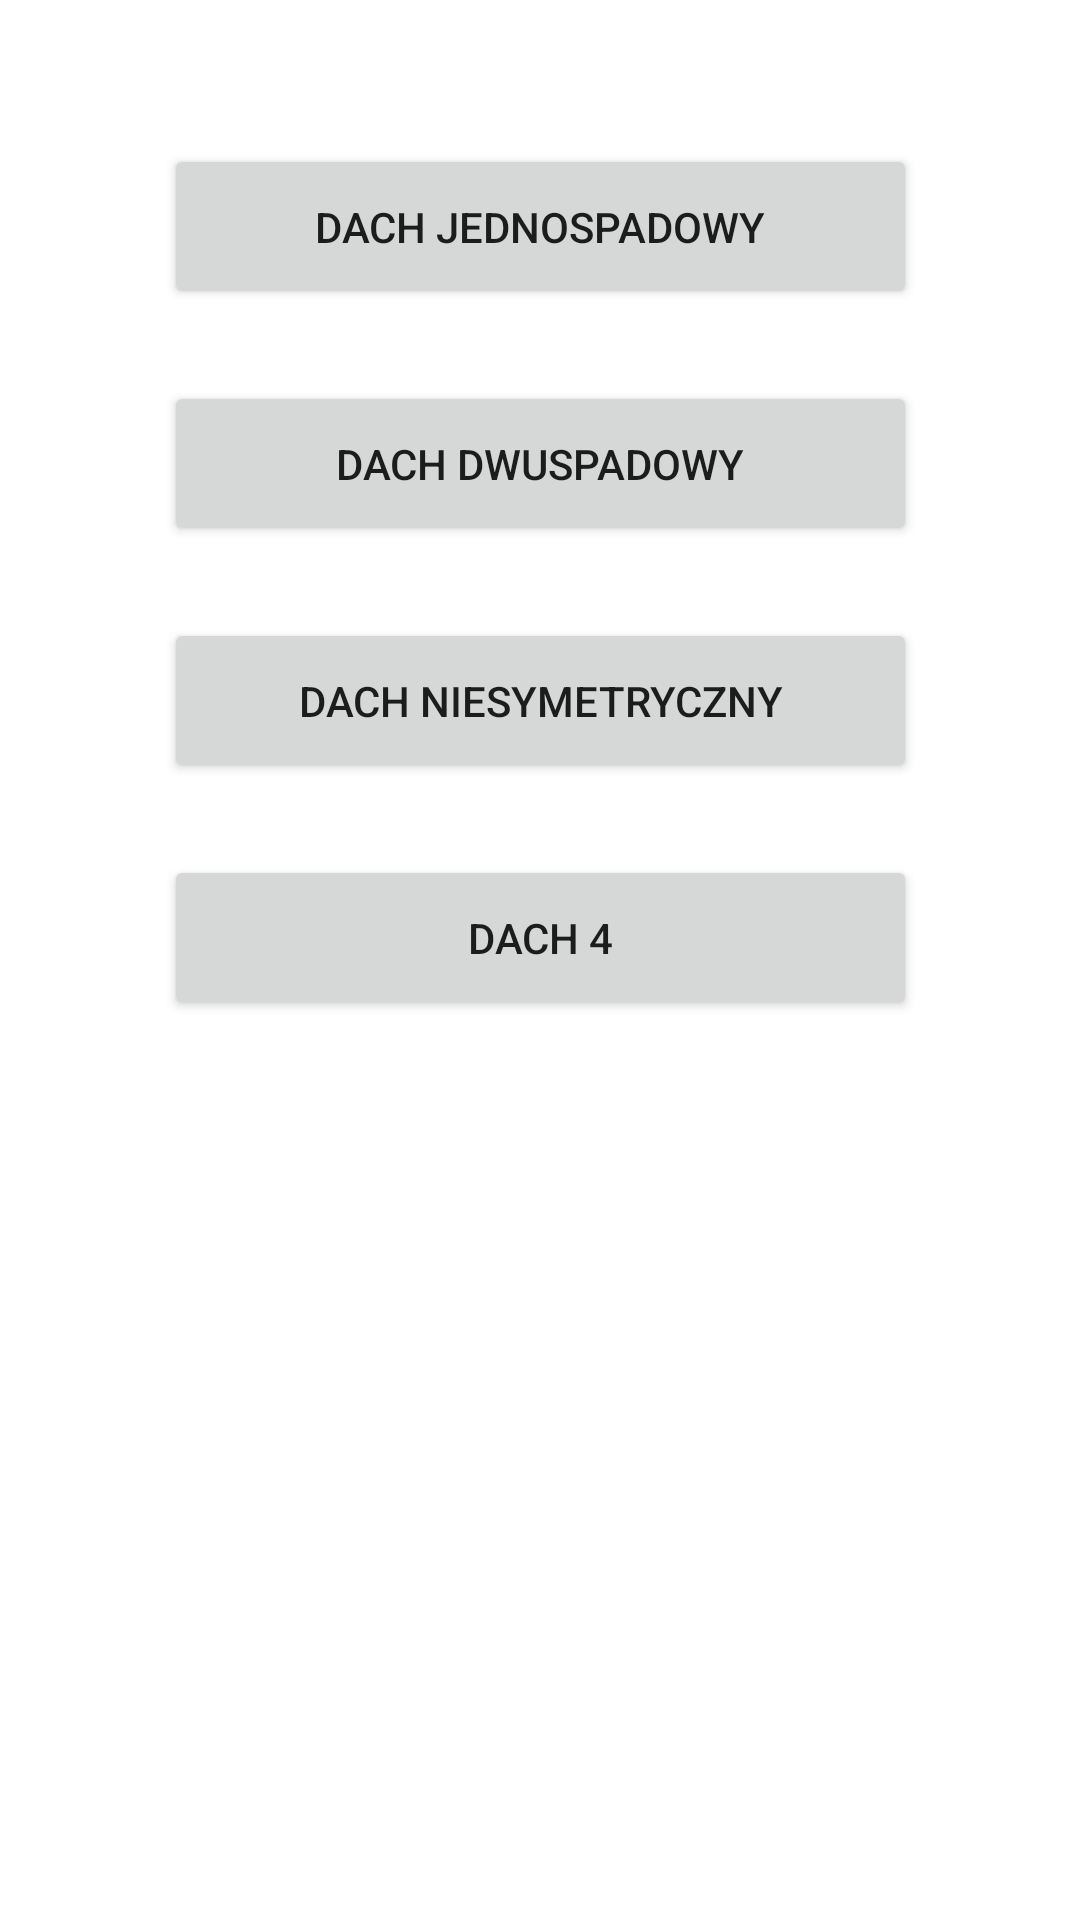

The Android layout XML behind this screen, and the referenced resources:
<!-- AndroidManifest.xml: application theme Theme.Android101 -->
<!-- res/layout/activity_main.xml -->
<?xml version="1.0" encoding="utf-8"?>
<androidx.constraintlayout.widget.ConstraintLayout xmlns:android="http://schemas.android.com/apk/res/android"
    xmlns:app="http://schemas.android.com/apk/res-auto"
    xmlns:tools="http://schemas.android.com/tools"
    android:layout_width="match_parent"
    android:layout_height="match_parent"
    tools:context=".MainActivity">

    <Button
        android:id="@+id/button_roof_4"
        android:layout_width="251dp"
        android:layout_height="55dp"
        android:layout_marginTop="24dp"
        android:layout_marginBottom="24dp"
        android:text="@string/button_roof_4"
        app:layout_constraintBottom_toBottomOf="parent"
        app:layout_constraintEnd_toEndOf="@+id/button_roof_3"
        app:layout_constraintHorizontal_bias="0.0"
        app:layout_constraintStart_toStartOf="@+id/button_roof_3"
        app:layout_constraintTop_toBottomOf="@+id/button_roof_3"
        app:layout_constraintVertical_bias="0.0" />

    <Button
        android:id="@+id/button_roof_3"
        android:layout_width="251dp"
        android:layout_height="55dp"
        android:layout_marginTop="24dp"
        android:onClick="openRoof3View"
        android:text="@string/button_roof_3"
        app:layout_constraintEnd_toEndOf="@+id/button_roof_2"
        app:layout_constraintStart_toStartOf="@+id/button_roof_2"
        app:layout_constraintTop_toBottomOf="@+id/button_roof_2" />

    <Button
        android:id="@+id/button_roof_2"
        android:layout_width="251dp"
        android:layout_height="55dp"
        android:layout_marginTop="24dp"
        android:onClick="openRoof2View"
        android:text="@string/button_roof_2"
        app:layout_constraintEnd_toEndOf="@+id/button_roof_1"
        app:layout_constraintHorizontal_bias="0.0"
        app:layout_constraintStart_toStartOf="@+id/button_roof_1"
        app:layout_constraintTop_toBottomOf="@+id/button_roof_1" />

    <Button
        android:id="@+id/button_roof_1"
        android:layout_width="251dp"
        android:layout_height="55dp"
        android:layout_marginTop="48dp"
        android:onClick="openRoof1View"
        android:text="@string/button_roof_1"
        app:layout_constraintEnd_toEndOf="parent"
        app:layout_constraintStart_toStartOf="parent"
        app:layout_constraintTop_toTopOf="parent" />

</androidx.constraintlayout.widget.ConstraintLayout>
<!-- resources referenced by this layout -->
<resources>
  <string name="button_roof_1">Dach jednospadowy</string>
  <string name="button_roof_2">Dach dwuspadowy</string>
  <string name="button_roof_3">Dach niesymetryczny</string>
  <string name="button_roof_4">Dach 4</string>
  <style name="Theme.Android101" parent="Theme.MaterialComponents.DayNight.DarkActionBar">
          
          <item name="colorPrimary">@color/purple_500</item>
          <item name="colorPrimaryVariant">@color/purple_700</item>
          <item name="colorOnPrimary">@color/white</item>
          
          <item name="colorSecondary">@color/teal_200</item>
          <item name="colorSecondaryVariant">@color/teal_700</item>
          <item name="colorOnSecondary">@color/black</item>
          
          <item name="android:statusBarColor" tools:targetApi="l">?attr/colorPrimaryVariant</item>
          
      </style>
  <color name="purple_500">#FF6200EE</color>
  <color name="purple_700">#FF3700B3</color>
  <color name="white">#FFFFFFFF</color>
  <color name="teal_200">#FF03DAC5</color>
  <color name="teal_700">#FF018786</color>
  <color name="black">#FF000000</color>
</resources>
